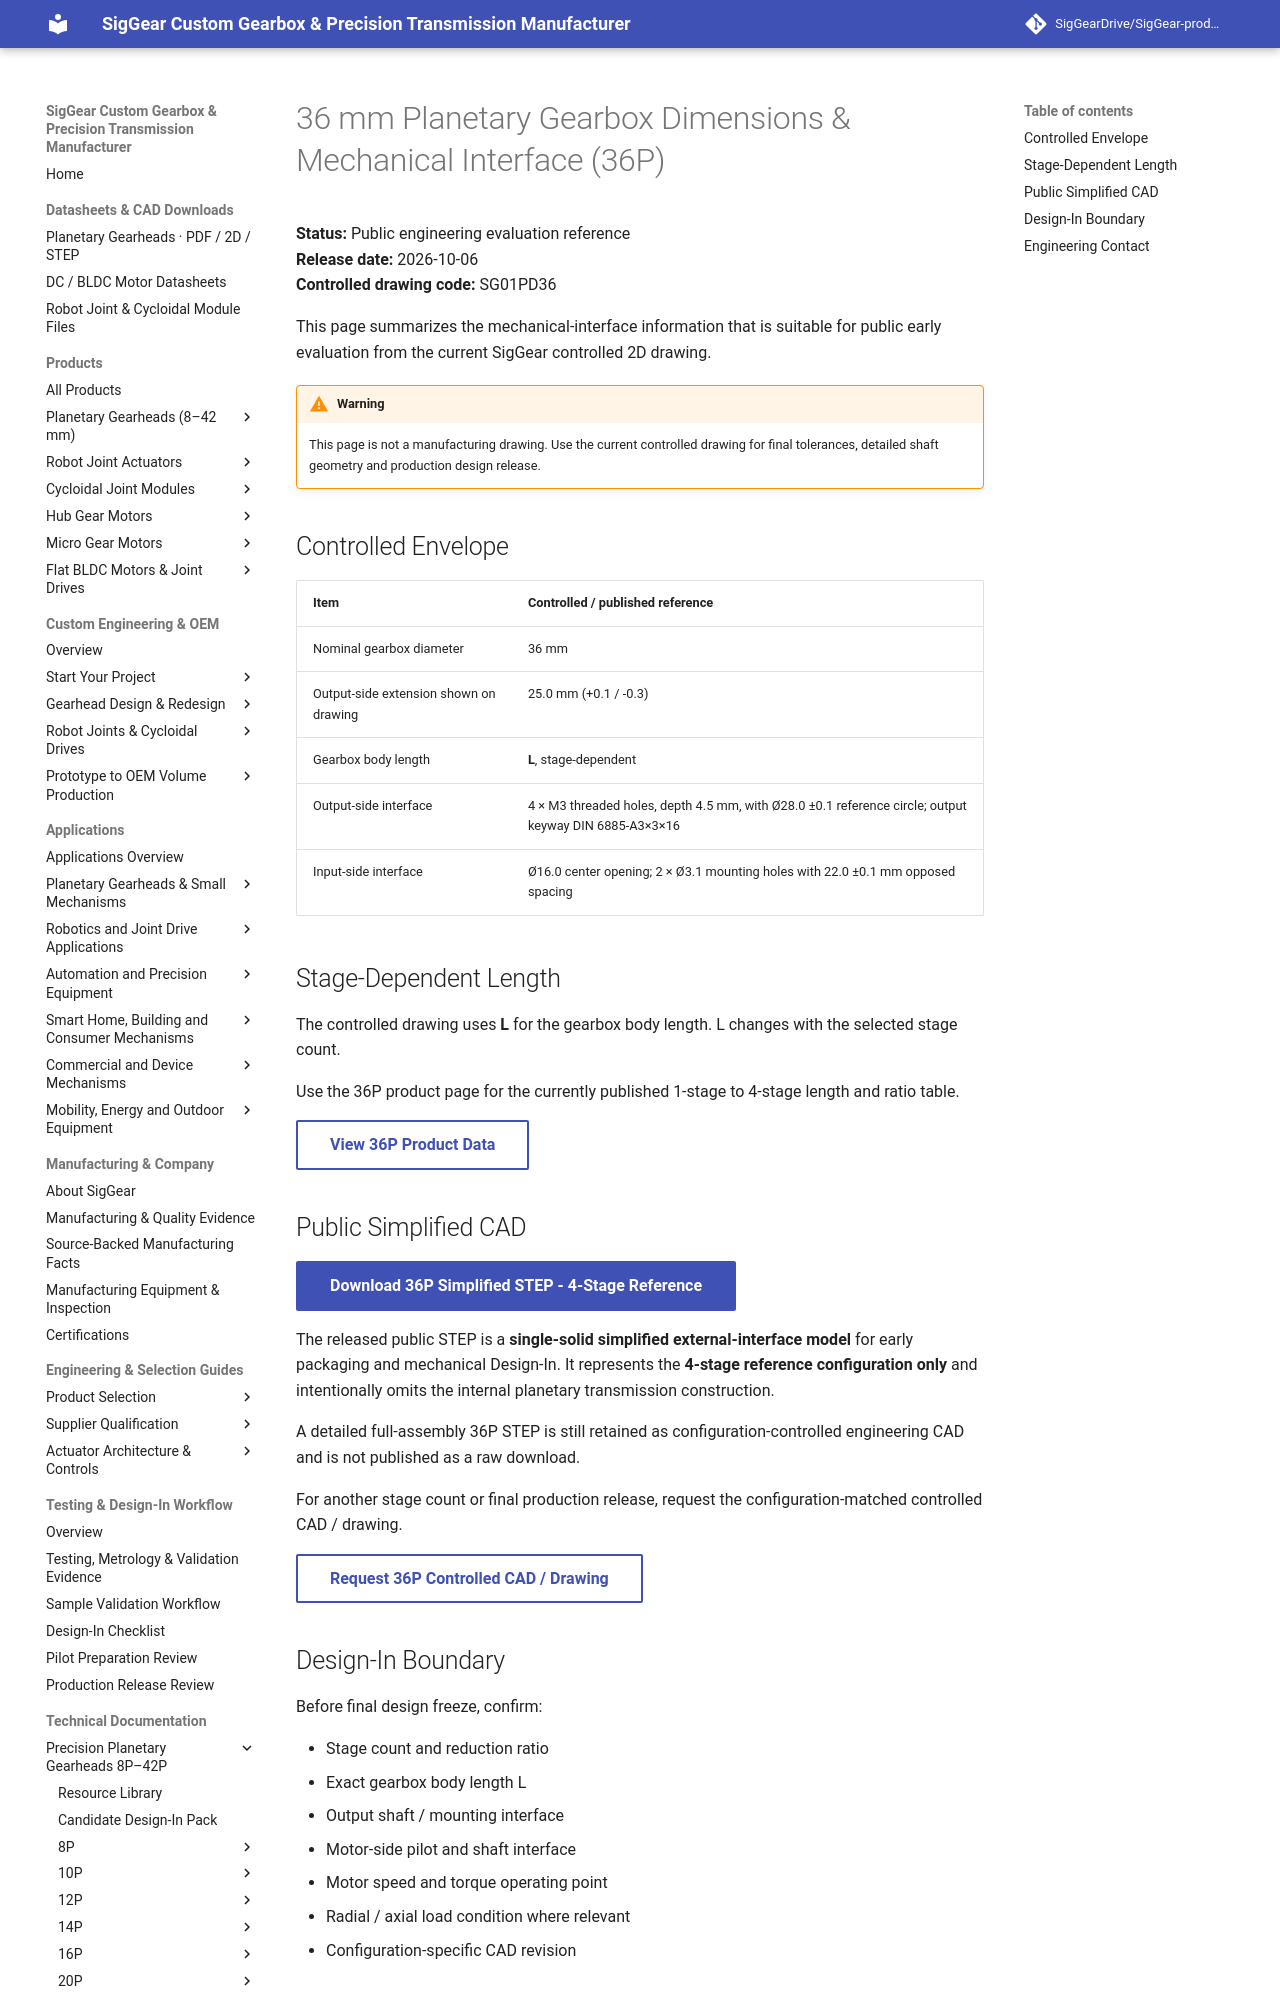

repository: SigGearDrive/SigGear-product-docs · page: engineering-resources/36p/mechanical-interface/index.html · generator: mkdocs

---
title: 36 mm Planetary Gearbox Dimensions & Mechanical Interface (36P) | SigGear
description: Public 36P 36 mm planetary gearbox dimensions and mechanical-interface reference based on the current controlled 2D drawing, including stage-dependent length, mounting and output-side interface information.
---


# 36 mm Planetary Gearbox Dimensions & Mechanical Interface (36P)

**Status:** Public engineering evaluation reference  
**Release date:** 2026-10-06  
**Controlled drawing code:** SG01PD36

This page summarizes the mechanical-interface information that is suitable for public early evaluation from the current SigGear controlled 2D drawing.

!!! warning
    This page is not a manufacturing drawing. Use the current controlled drawing for final tolerances, detailed shaft geometry and production design release.

## Controlled Envelope

| Item | Controlled / published reference |
| --- | --- |
| Nominal gearbox diameter | 36 mm |
| Output-side extension shown on drawing | 25.0 mm (+0.1 / -0.3) |
| Gearbox body length | **L**, stage-dependent |
| Output-side interface | 4 × M3 threaded holes, depth 4.5 mm, with Ø28.0 ±0.1 reference circle; output keyway DIN 6885-A3×3×16 |
| Input-side interface | Ø16.0 center opening; 2 × Ø3.1 mounting holes with 22.0 ±0.1 mm opposed spacing |

## Stage-Dependent Length

The controlled drawing uses **L** for the gearbox body length. L changes with the selected stage count.

Use the 36P product page for the currently published 1-stage to 4-stage length and ratio table.

[View 36P Product Data](../../products/planetary-gearboxes/36p-planetary-gearbox.md){ .md-button }
